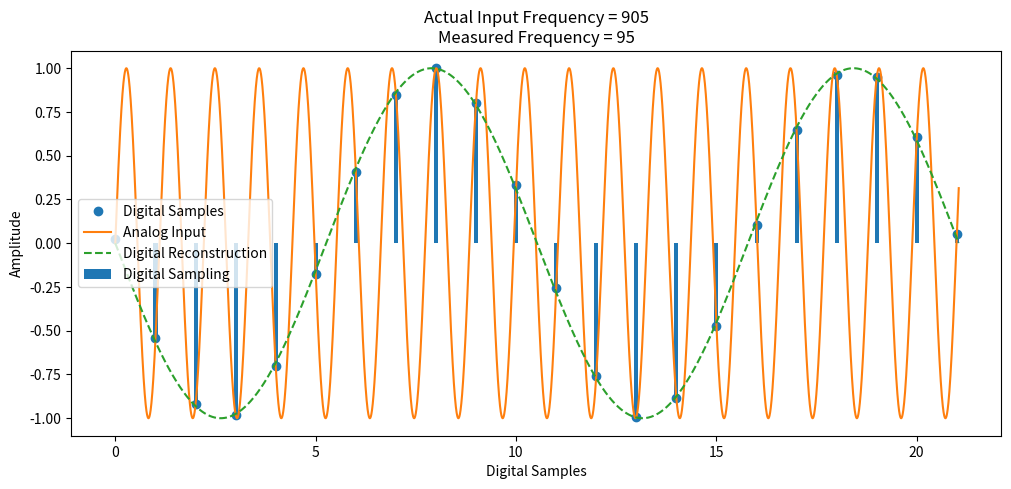

Write the Python code that produced this figure.
# -*- coding: utf-8 -*-
"""
Created on Sun Feb  2 21:35:34 2020

[redacted]
"""

# Code 2.2

import math
import matplotlib.pyplot as plt
plt.rcParams['figure.figsize'] = [12, 5]
import numpy as np

Fs = 1000  # Sample rate (Hz)
Fa = 905  # Input Frequency (Hz)
# Determine Nyquist zones
zone = 1 + math.floor(Fa / (Fs/2))
alias = Fa % Fs
if (zone % 2) == 0: # 2nd, 4th, 6th, ... Nyquist Zone
                    # Its not really a negative amplitude,
                    # but it is 180 degrees out of phase,
                    # which makes it harder to see on the time domain side,
                    # so we cheat to make the graphs look better.
    alias = -(Fs - alias)/Fs
else:               # 3rd, 5th, 7th, ... Nyquist Zone
    alias = (alias)/Fs

# Create the analog/time domain and digital sampling vectors
N = 2*1/abs(alias) + 1    # Number of Digital samples
points = 256              # Analog points between digital samples
analogIndexes = np.arange(0, N-1, 1/points)
samplingIndexes = np.arange(1, analogIndexes.size, points)
wave = np.sin(2*np.pi*Fa/Fs*analogIndexes)

fig, ax = plt.subplots()
ax.set(xlabel='Digital Samples', ylabel='Amplitude')
# Plot analog  input signal and sampled points
ax.bar(analogIndexes[samplingIndexes], wave[samplingIndexes], .1,
             label = 'Digital Sampling')
ax.plot(analogIndexes[samplingIndexes], wave[samplingIndexes], 'o',
              label = 'Digital Samples')
ax.plot(analogIndexes, wave, label = 'Analog Input')
# Plot digitally recreated signal
ax.plot(analogIndexes, np.sin(2*np.pi*alias*analogIndexes), '--',
              label = 'Digital Reconstruction')
ax.legend()
plt.title("Actual Input Frequency = %i\n" \
      "Measured Frequency = %i" % (Fa, abs(alias * Fs)))
plt.show()

